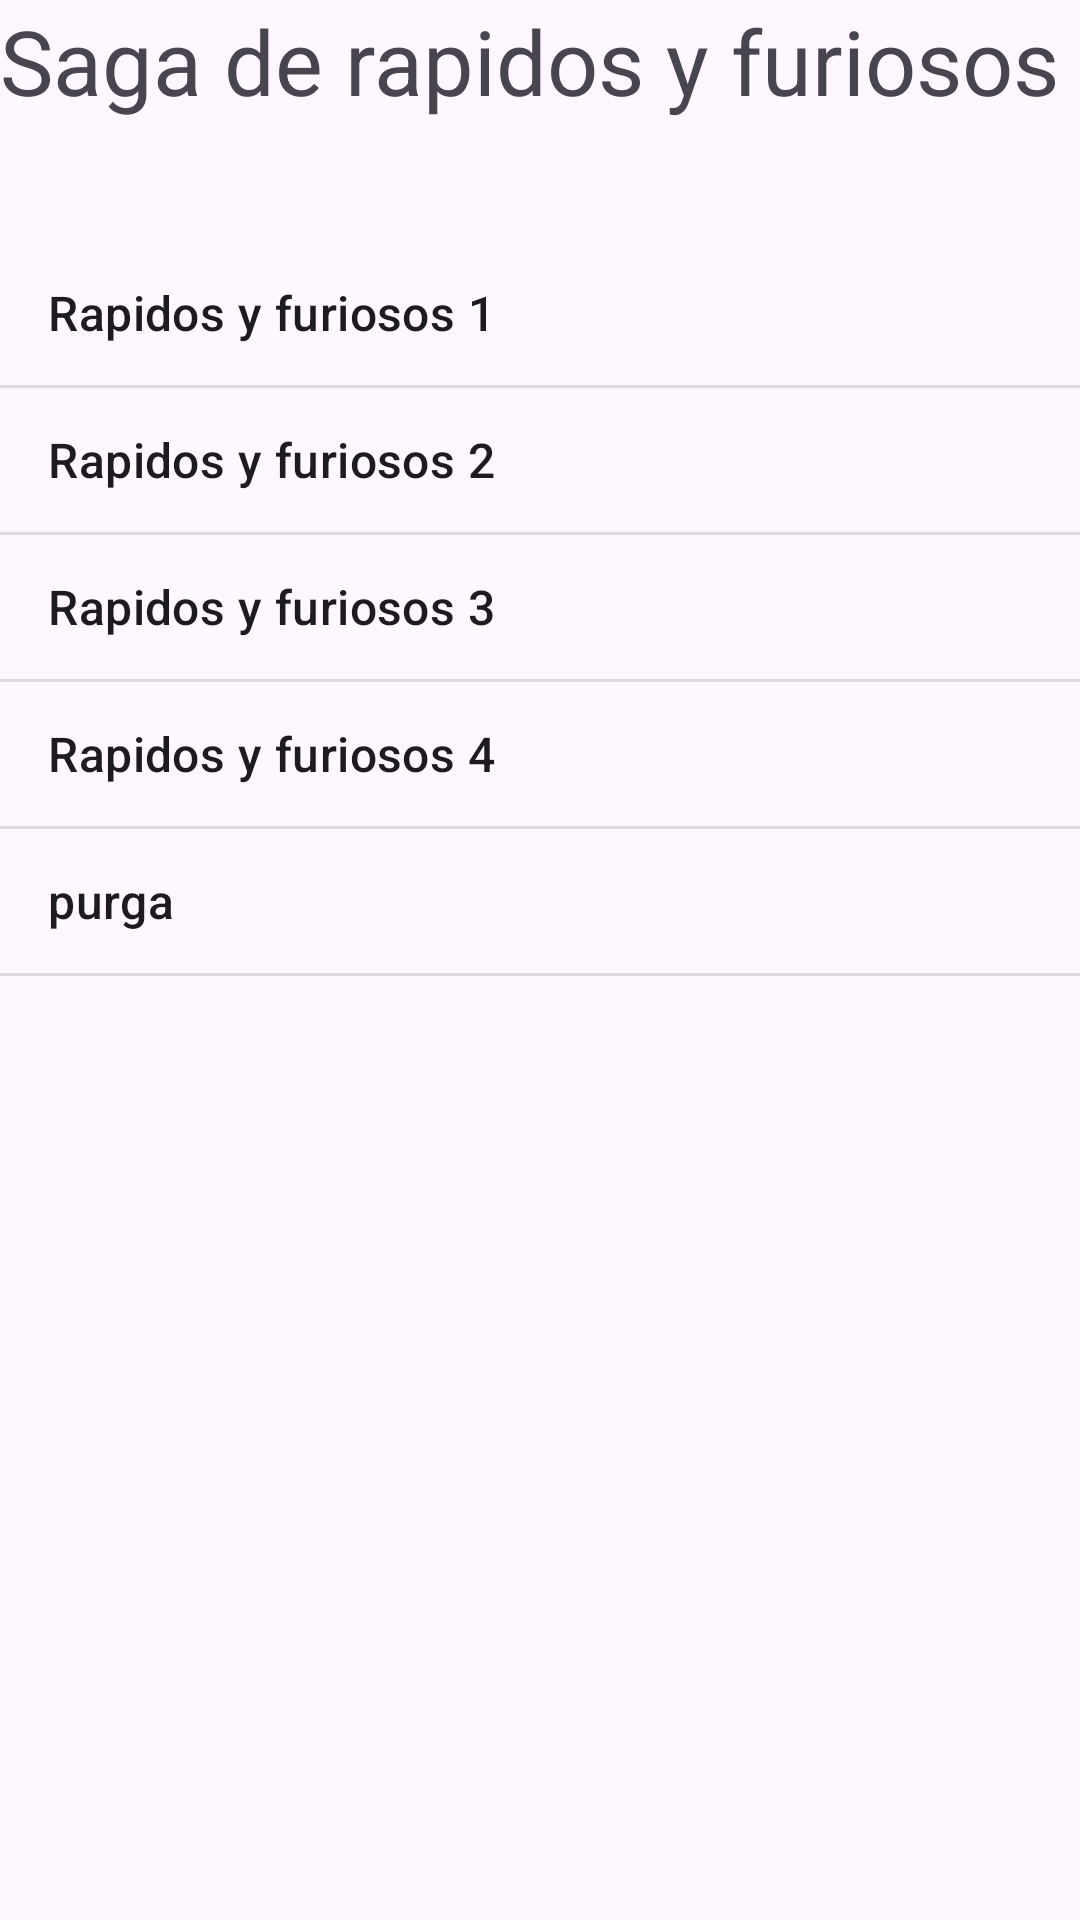

This screen was rendered from an Android layout file. Write that file and the resources it references.
<!-- AndroidManifest.xml: application theme Theme.ControleDeSeleccion -->
<!-- res/layout/activity_catalogo_rapidos_furiosos.xml -->
<?xml version="1.0" encoding="utf-8"?>
<LinearLayout xmlns:android="http://schemas.android.com/apk/res/android"
    xmlns:app="http://schemas.android.com/apk/res-auto"
    xmlns:tools="http://schemas.android.com/tools"
    android:id="@+id/main"
    android:layout_width="match_parent"
    android:orientation="vertical"
    android:layout_height="match_parent"
    tools:context=".CatalogoRapidosFuriosos">

    <TextView
        android:layout_width="wrap_content"
        android:layout_height="wrap_content"
        android:text="Saga de rapidos y furiosos"
        android:textSize="30sp"/>
    <ListView
        android:id="@+id/PeliculasRa"
        android:layout_width="400dp"
        android:layout_height="400dp"
        android:layout_marginTop="40dp"
        android:entries="@array/saga"
        />

</LinearLayout>
<!-- resources referenced by this layout -->
<resources>
  <string-array name="saga">
          <item>Rapidos y furiosos 1</item>
          <item>Rapidos y furiosos 2</item>
          <item>Rapidos y furiosos 3</item>
          <item>Rapidos y furiosos 4</item>
          <item>purga</item>
      </string-array>
  <style name="Theme.ControleDeSeleccion" parent="Base.Theme.ControleDeSeleccion" />
  <style name="Base.Theme.ControleDeSeleccion" parent="Theme.Material3.DayNight.NoActionBar">
          
          
      </style>
</resources>
